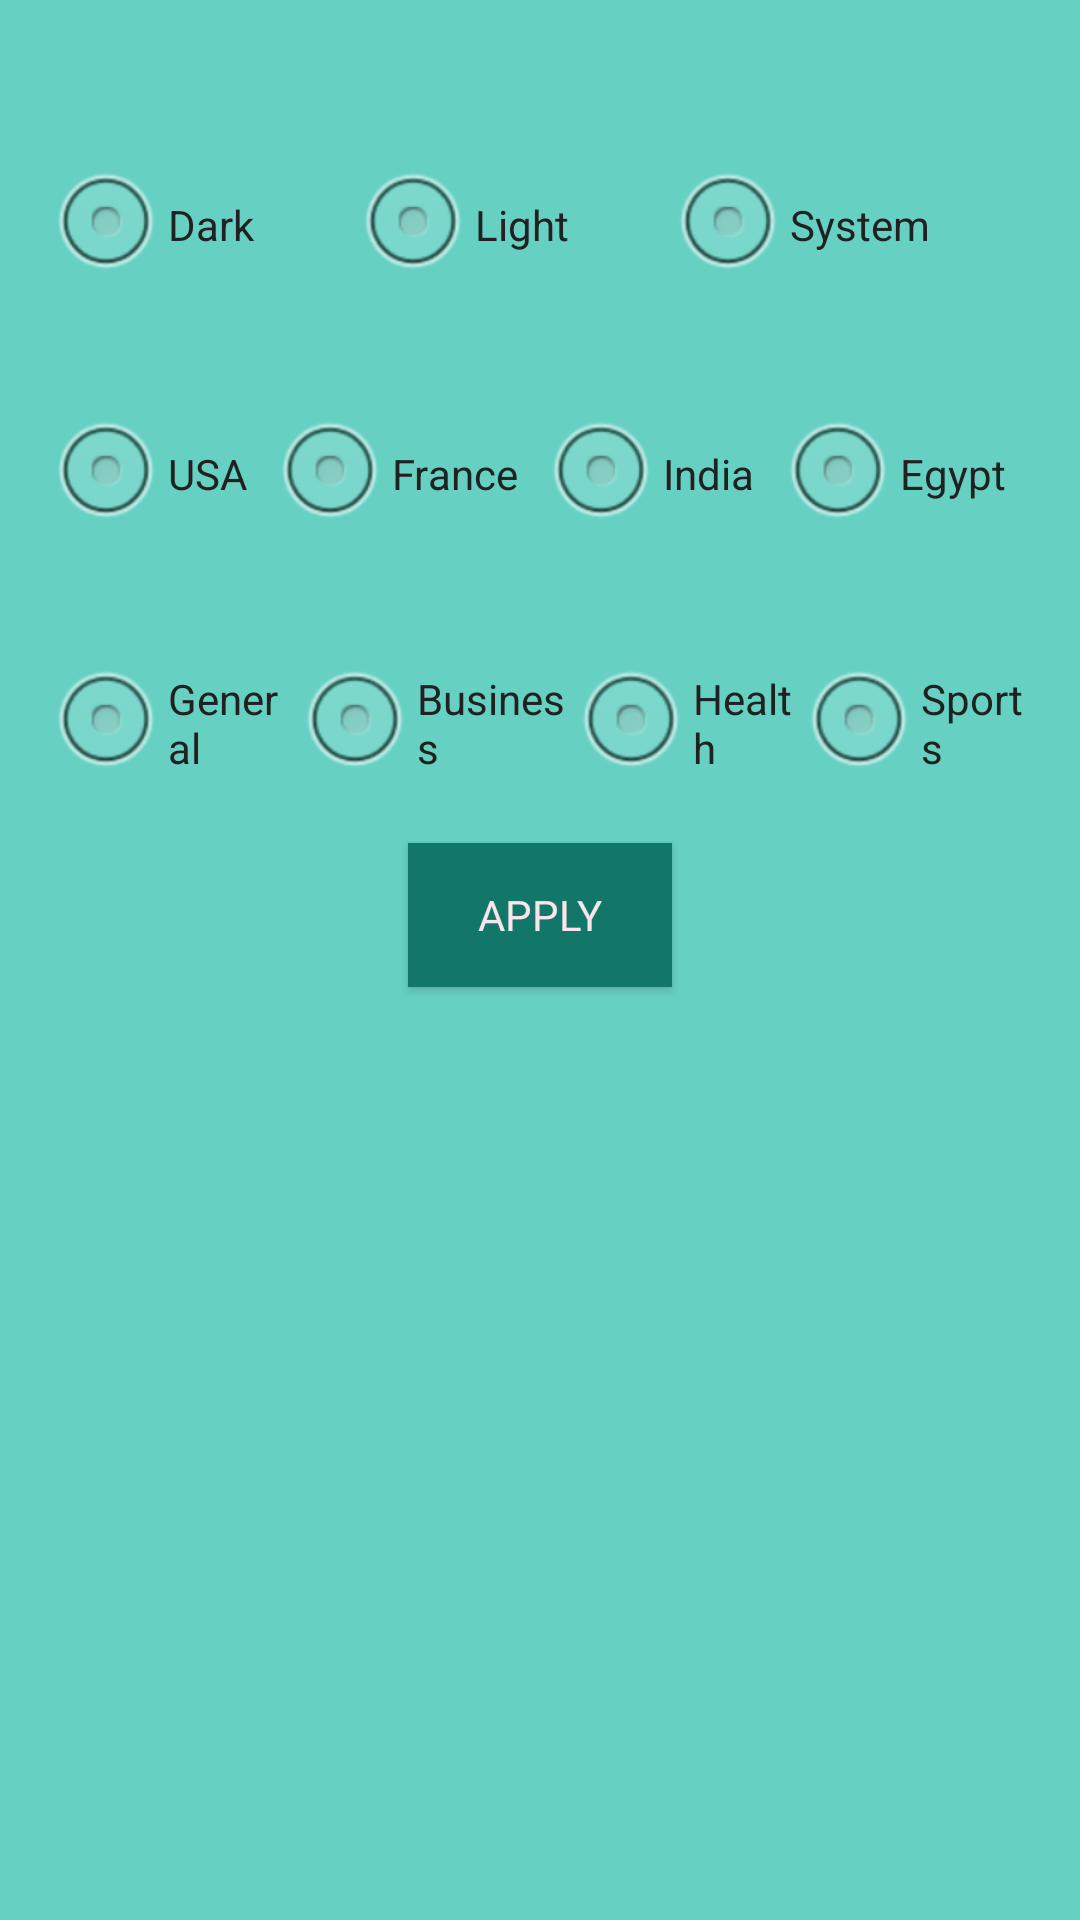

Android layout source for this screen:
<!-- AndroidManifest.xml: application theme AppTheme -->
<!-- res/layout/fragment_settings.xml -->
<?xml version="1.0" encoding="utf-8"?>
<LinearLayout xmlns:android="http://schemas.android.com/apk/res/android"
    xmlns:app="http://schemas.android.com/apk/res-auto"
    xmlns:tools="http://schemas.android.com/tools"
    android:layout_width="match_parent"
    android:layout_height="wrap_content"
    android:background="@color/setting_background"
    android:gravity="center_horizontal"
    android:orientation="vertical"
    android:padding="@dimen/margin_16"
    tools:context=".ui.settings.SettingsFragment">

    <androidx.appcompat.widget.AppCompatTextView
        android:id="@+id/tvtheme"
        style="@style/FourthTextView"
        android:layout_width="wrap_content"
        android:layout_height="wrap_content"
        android:padding="8dp"

        tools:text="@string/lbl_appTheme" />

    <RadioGroup
        android:id="@+id/theme_radioGroup"
        android:layout_width="match_parent"
        android:layout_height="wrap_content"
        android:orientation="horizontal"
        android:weightSum="3">

        <RadioButton
            android:id="@+id/rB_dark"
            style="@style/FourthTextView"
            android:layout_width="wrap_content"
            android:layout_height="wrap_content"
            android:layout_weight="1"
            android:minHeight="48dp"
            android:text="@string/dark" />

        <RadioButton
            android:id="@+id/rB_light"
            style="@style/FourthTextView"
            android:layout_width="wrap_content"
            android:layout_height="wrap_content"
            android:layout_weight="1"
            android:minHeight="48dp"
            android:text="@string/light" />

        <RadioButton
            android:id="@+id/rB_system"
            style="@style/FourthTextView"
            android:layout_width="wrap_content"
            android:layout_height="wrap_content"
            android:layout_weight="1"
            android:minHeight="48dp"
            android:text="@string/system" />


    </RadioGroup>

    <androidx.appcompat.widget.AppCompatTextView
        android:id="@+id/tvNewsCountry"
        style="@style/FourthTextView"
        android:layout_width="wrap_content"
        android:layout_height="wrap_content"
        android:padding="8dp"

        tools:text="@string/news_country" />

    <RadioGroup
        android:id="@+id/country_radioGroup"
        android:layout_width="match_parent"
        android:layout_height="wrap_content"
        android:orientation="horizontal"
        android:weightSum="4">

        <RadioButton
            android:id="@+id/rB_usa"
            style="@style/FourthTextView"
            android:layout_width="wrap_content"
            android:layout_height="wrap_content"
            android:layout_weight="1"
            android:minHeight="48dp"
            android:text="@string/usa" />

        <RadioButton
            android:id="@+id/rB_italy"
            style="@style/FourthTextView"
            android:layout_width="wrap_content"
            android:layout_height="wrap_content"
            android:layout_weight="1"
            android:text="@string/italy"

            android:visibility="gone" />

        <RadioButton
            android:id="@+id/rB_france"
            style="@style/FourthTextView"
            android:layout_width="wrap_content"
            android:layout_height="wrap_content"
            android:layout_weight="1"
            android:minHeight="48dp"
            android:text="@string/france" />

        <RadioButton
            android:id="@+id/rB_india"
            style="@style/FourthTextView"
            android:layout_width="wrap_content"
            android:layout_height="wrap_content"
            android:layout_weight="1"
            android:minHeight="48dp"
            android:text="@string/india" />

        <RadioButton
            android:id="@+id/rB_egypt"
            style="@style/FourthTextView"
            android:layout_width="wrap_content"
            android:layout_height="wrap_content"
            android:layout_weight="1"
            android:minHeight="48dp"
            android:text="@string/egypt" />

        <RadioButton
            android:id="@+id/rB_kuwait"
            style="@style/FourthTextView"
            android:layout_width="wrap_content"
            android:layout_height="wrap_content"
            android:layout_weight="1"
            android:text="@string/kuwait"

            android:visibility="gone" />

    </RadioGroup>

    <androidx.appcompat.widget.AppCompatTextView
        android:id="@+id/tvNewsCategory"
        style="@style/FourthTextView"
        android:layout_width="wrap_content"
        android:layout_height="wrap_content"
        android:padding="8dp"
        tools:text="@string/news_category" />

    <RadioGroup
        android:id="@+id/category_radioGroup"
        android:layout_width="match_parent"
        android:layout_height="wrap_content"
        android:orientation="horizontal"
        android:weightSum="4">

        <RadioButton
            android:id="@+id/rB_general"
            style="@style/FourthTextView"
            android:layout_width="wrap_content"
            android:layout_height="wrap_content"
            android:layout_weight="1"
            android:minHeight="48dp"

            android:text="@string/general" />

        <RadioButton
            android:id="@+id/rB_business"
            style="@style/FourthTextView"
            android:layout_width="wrap_content"
            android:layout_height="wrap_content"
            android:layout_weight="1"
            android:minHeight="48dp"
            android:text="@string/business" />

        <RadioButton
            android:id="@+id/rB_entertainment"
            style="@style/FourthTextView"
            android:layout_width="wrap_content"
            android:layout_height="wrap_content"
            android:layout_weight="1"
            android:text="@string/entertainment"

            android:visibility="gone" />

        <RadioButton
            android:id="@+id/rB_health"
            style="@style/FourthTextView"
            android:layout_width="wrap_content"
            android:layout_height="wrap_content"
            android:layout_weight="1"
            android:minHeight="48dp"
            android:text="@string/health" />

        <RadioButton
            android:id="@+id/rB_science"
            style="@style/FourthTextView"
            android:layout_width="wrap_content"
            android:layout_height="wrap_content"
            android:layout_weight="1"
            android:text="@string/science"

            android:visibility="gone" />

        <RadioButton
            android:id="@+id/rB_sports"
            style="@style/FourthTextView"
            android:layout_width="wrap_content"
            android:layout_height="wrap_content"
            android:layout_weight="1"
            android:minHeight="48dp"
            android:text="@string/sports" />

        <RadioButton
            android:id="@+id/rB_technology"
            style="@style/FourthTextView"
            android:layout_width="wrap_content"
            android:layout_height="wrap_content"
            android:layout_weight="1"
            android:text="@string/technology"

            android:visibility="gone" />
    </RadioGroup>

    <androidx.appcompat.widget.AppCompatButton
        android:id="@+id/btApply"
        style="@style/FirstButtonView"
        android:layout_width="wrap_content"
        android:layout_height="wrap_content"
        android:layout_marginTop="@dimen/margin_16"
        android:gravity="center"
        android:padding="@dimen/margin_8"
        android:text="@string/apply"
        android:textAllCaps="true"
        android:textColor="#FCE4EC"
        app:layout_constraintBottom_toBottomOf="parent"
        app:layout_constraintEnd_toEndOf="parent"
        app:layout_constraintStart_toStartOf="parent" />

</LinearLayout>
<!-- resources referenced by this layout -->
<resources>
  <color name="setting_background">#66D1C3</color>
  <dimen name="margin_16">16dp</dimen>
  <dimen name="margin_8">8dp</dimen>
  <string name="apply">Apply</string>
  <string name="business">Business</string>
  <string name="dark">Dark</string>
  <string name="egypt">Egypt</string>
  <string name="entertainment">Entertainment</string>
  <string name="france">France</string>
  <string name="general">General</string>
  <string name="health">Health</string>
  <string name="india">India</string>
  <string name="italy">Italy</string>
  <string name="kuwait">Kuwait</string>
  <string name="lbl_appTheme">Application theme</string>
  <string name="light">Light</string>
  <string name="news_category">News Category</string>
  <string name="news_country">News Country</string>
  <string name="science">Science</string>
  <string name="sports">Sports</string>
  <string name="system">System</string>
  <string name="technology">Technology</string>
  <string name="usa">USA</string>
  <style name="FirstButtonView" parent="AppTheme">
          <item name="android:background">@color/setting_Button_background</item>
          <item name="android:textColor">@color/primary_text</item>
          <item name="android:textSize">@dimen/size_fourth_text</item>
          <item name="android:radius">@dimen/margin_24</item>
  
      </style>
  <style name="FourthTextView" parent="AppTheme">
          <item name="android:textColor">@color/primary_text</item>
          <item name="android:textSize">@dimen/size_fourth_text</item>
          <item name="android:button">@android:drawable/btn_radio</item>
          <item name="android:padding">@dimen/margin_2</item>
  
      </style>
  <style name="AppTheme" parent="Theme.AppCompat.Light.NoActionBar">
          <item name="colorPrimary">@color/colorPrimary</item>
          <item name="colorPrimaryDark">@color/colorPrimaryDark</item>
          <item name="colorAccent">@color/colorAccent</item>
      </style>
  <color name="setting_Button_background">#117769</color>
  <color name="primary_text">#212121</color>
  <dimen name="size_fourth_text">14sp</dimen>
  <dimen name="margin_24">24dp</dimen>
  <dimen name="margin_2">2dp</dimen>
  <color name="colorPrimary">#52c4b5</color>
  <color name="colorPrimaryDark">#52c4b5</color>
  <color name="colorAccent">#1a73e8</color>
</resources>
